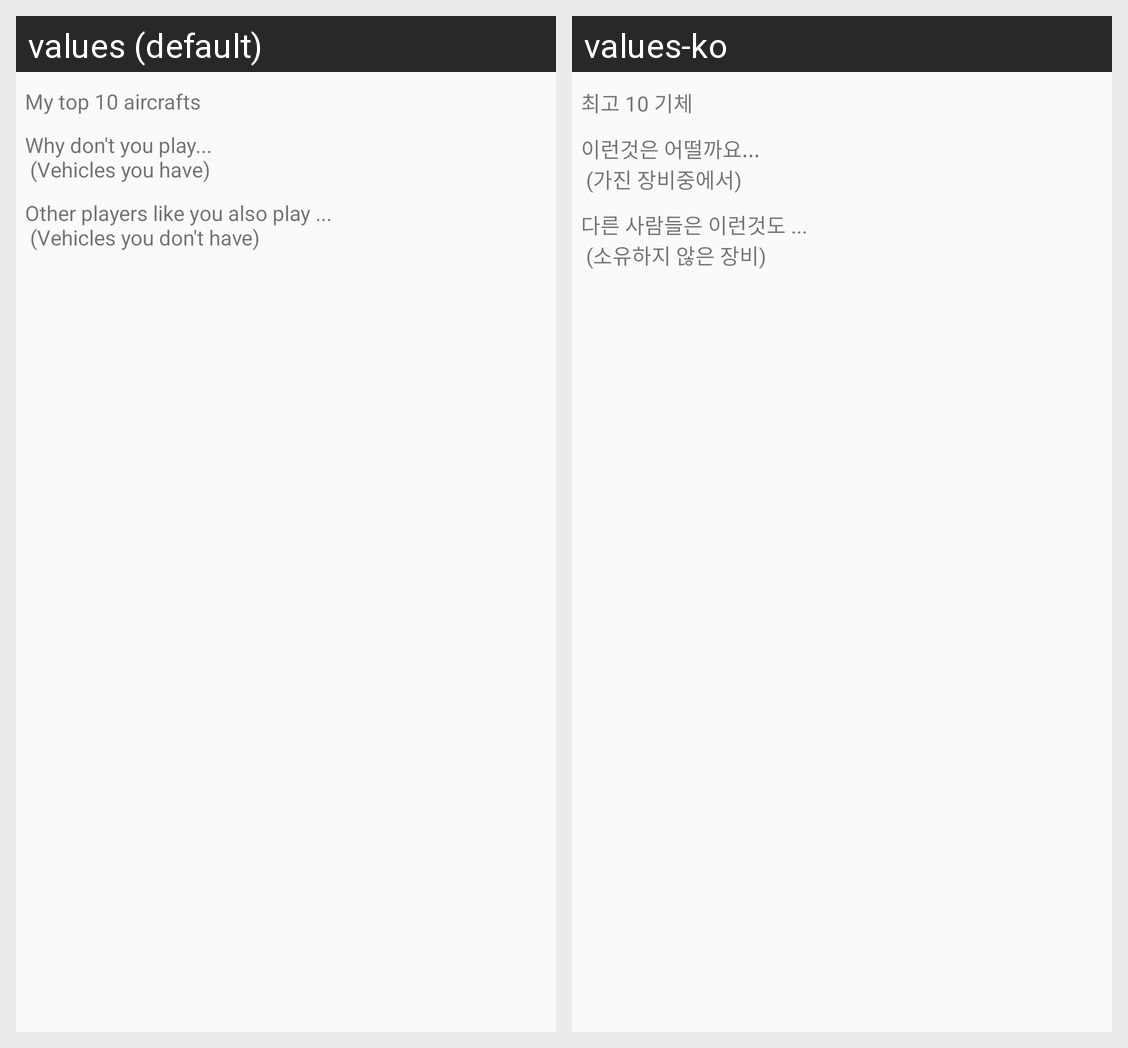

This grid shows one Android layout under two languages. Give, for every string resource on the screen, its name, the default text and each shown locale's text.
Android screen res/layout/activity_suggestion_main.xml rendered under 2 locales, left to right: values (default), values-ko. Device: Nexus 5 (rendered at 1080×1920; each locale shown at half size, 540×960, under a caption strip naming it); theme AppTheme.
Strings drawn on this screen, with the default value and each locale's value (text and hints the layout hard-codes, and strings that could not be matched under every locale, appear in the picture but are not listed):

my_top_10_aircrafts
  values: My top 10 aircrafts
  values-ko: 최고 10 기체

i_would_recommend_these_as_well_n_vehicles_you_have
  values: Why don't you play... 
       (Vehicles you have)
  values-ko: 이런것은 어떨까요... 
       (가진 장비중에서)

players_like_you_also_play_n_vehicles_you_don_t_have
  values: Other players like you also play ... 
       (Vehicles you don't have)
  values-ko: 다른 사람들은 이런것도 ... 
       (소유하지 않은 장비)
